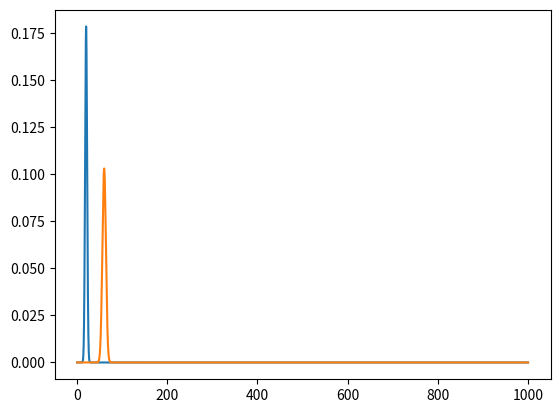

This figure's Python source:
import numpy as np
import matplotlib.pyplot as plt
listn=[]
listn1=[]
listn2=[]
x=0
for i in range(10000):
	x+=0.1
	y=np.exp(-(x-20)**2 / (2*5))/(np.sqrt(2*np.pi*5))
	y1=np.exp(-(x-60)**2 / (2*15))/(np.sqrt(2*np.pi*15))
	listn.append(x)
	listn1.append(y)
	listn2.append(y1)
plt.plot(listn,listn1)
plt.plot(listn,listn2)
plt.show()
